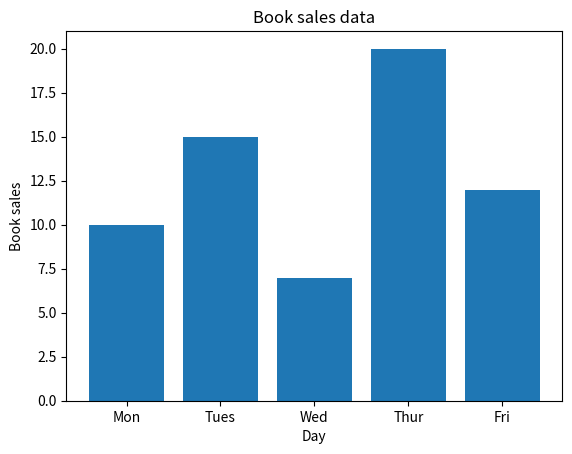

Python code for this plot:
import matplotlib.pyplot as plt
x=['Mon','Tues','Wed','Thur','Fri']
y=[10,15,7,20,12]
plt.bar(x,y)
plt.title('Book sales data')
plt.xlabel('Day')
plt.ylabel('Book sales')
plt.show()